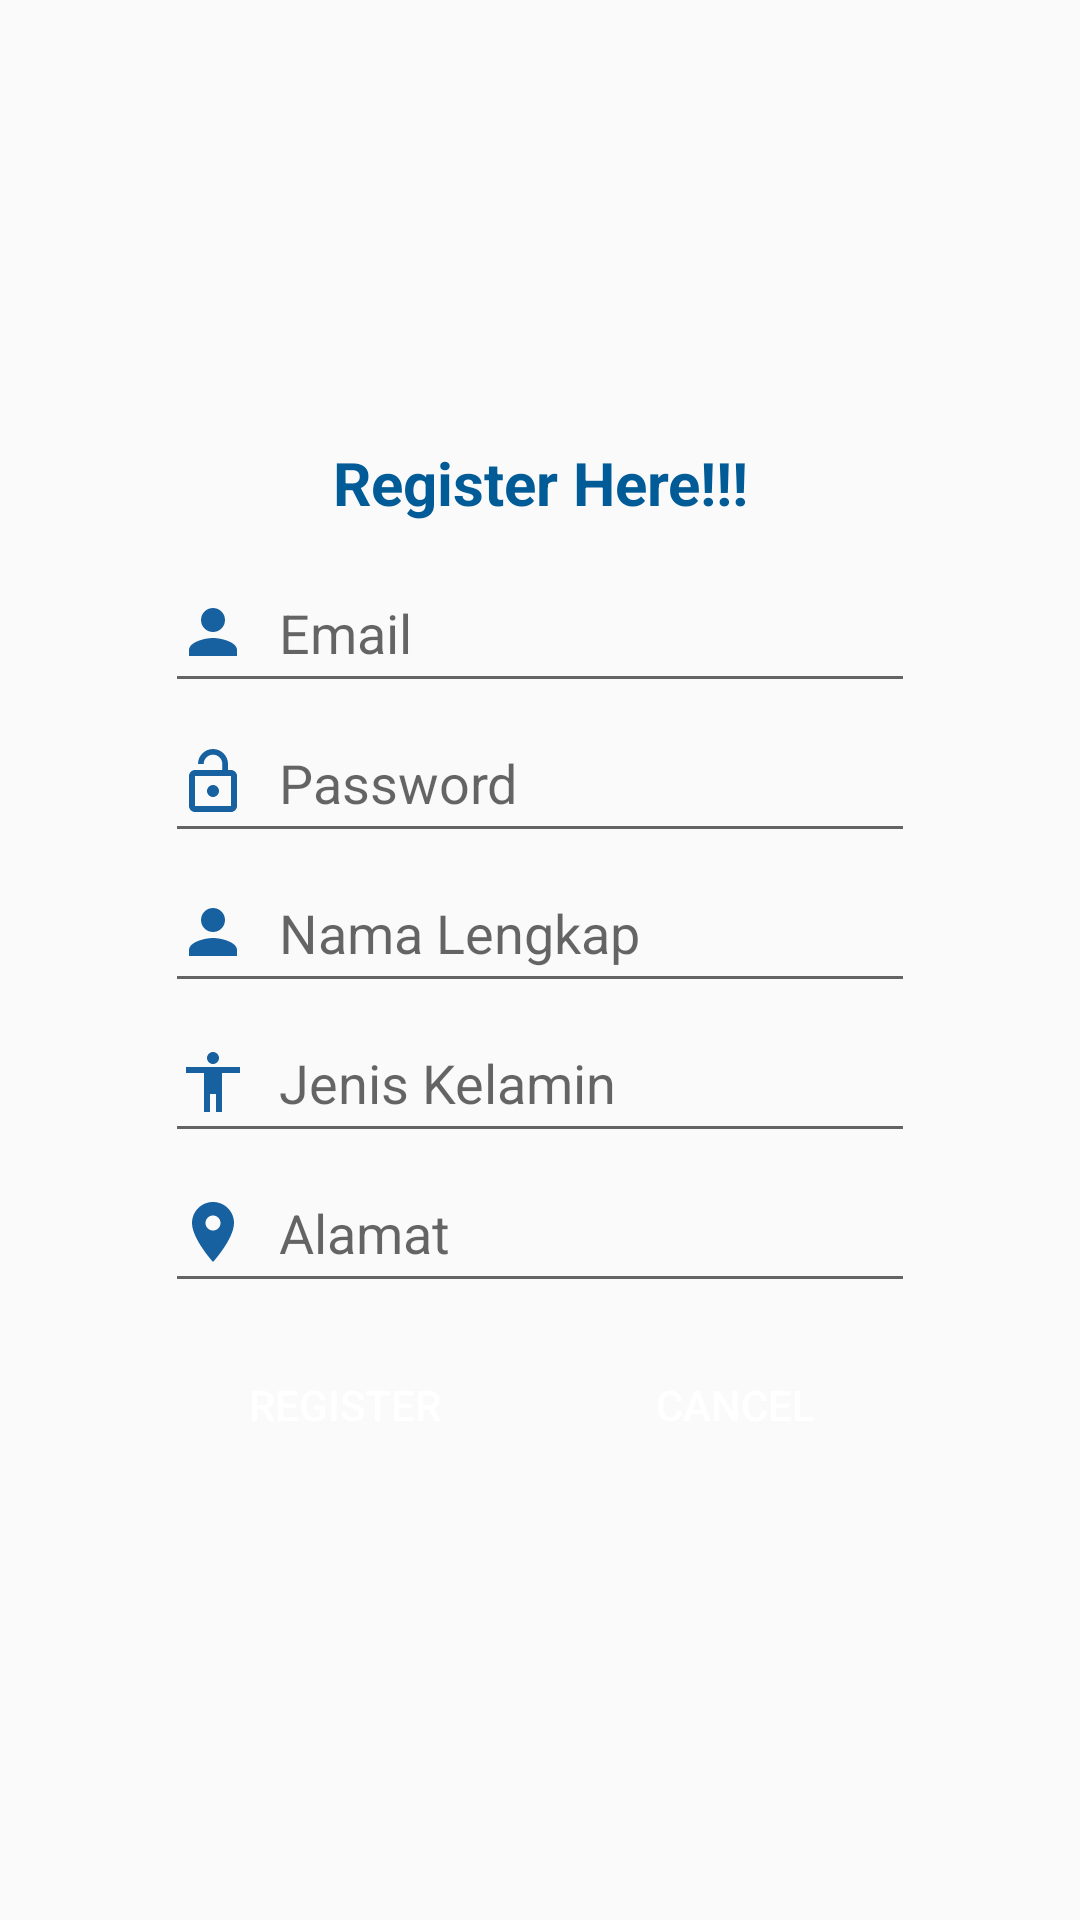

Android layout source for this screen:
<!-- AndroidManifest.xml: application theme Theme.UAS201804008 -->
<!-- res/layout/activity_register.xml -->
<?xml version="1.0" encoding="utf-8"?>
<LinearLayout xmlns:android="http://schemas.android.com/apk/res/android"
    xmlns:app="http://schemas.android.com/apk/res-auto"
    xmlns:tools="http://schemas.android.com/tools"
    android:layout_width="match_parent"
    android:layout_height="match_parent"
    tools:context=".RegisterActivity" android:orientation="vertical"
    android:gravity="center"
    style="@style/Positition">
    <TextView
        android:layout_width="match_parent"
        android:layout_height="wrap_content"
        android:text="Register Here!!!"
        android:layout_marginBottom="10dp"
        android:textSize="20dp"
        android:textColor="@color/blue2"
        android:textAlignment="center"
        android:gravity="center_horizontal"
        android:layout_margin="10dp"
        android:textStyle="bold"
        />
    <EditText
        style="@style/EditTextLogin"
        android:id="@+id/EditEmailRegister"
        android:hint="Email"
        android:drawableLeft="@drawable/ic_baseline_person_24"
        android:inputType="textEmailAddress"/>
    <EditText
        style="@style/EditTextLogin"
        android:id="@+id/EditPasswordRegister"
        android:hint="Password"
        android:drawableLeft="@drawable/ic_baseline_lock_open_24"
        android:inputType="textPassword"/>
    <EditText
        style="@style/EditTextLogin"
        android:id="@+id/EditFullnameRegister"
        android:hint="Nama Lengkap"
        android:drawableLeft="@drawable/ic_baseline_person_24"
        android:inputType="text"/>
    <EditText
        style="@style/EditTextLogin"
        android:id="@+id/EditJKRegister"
        android:hint="Jenis Kelamin"
        android:drawableLeft="@drawable/ic_baseline_accessibility_24"
        android:inputType="text"/>
    <EditText
        style="@style/EditTextLogin"
        android:id="@+id/EditAlamatRegister"
        android:hint="Alamat"
        android:drawableLeft="@drawable/ic_baseline_location_on_24"
        android:inputType="text"/>
    <LinearLayout
        android:layout_width="match_parent"
        android:layout_height="wrap_content"
        android:orientation="horizontal"
        android:gravity="center">
        <Button
            android:id="@+id/btnsubmitregister"
            style="@style/BtnLogin"
            android:text="Register"
            android:onClick="registerme"/>
        <Button
            android:id="@+id/btncancelregister"
            style="@style/BtnLogin"
            android:text="Cancel"
            android:onClick="cancelme"/>
    </LinearLayout>

</LinearLayout>
<!-- resources referenced by this layout -->
<resources>
  <color name="blue2">#005B96</color>
  <!-- drawable ic_baseline_accessibility_24 (drawable) -->
  <vector android:height="24dp" android:tint="#1761A0"
      android:viewportHeight="24" android:viewportWidth="24"
      android:width="24dp" xmlns:android="http://schemas.android.com/apk/res/android">
      <path android:fillColor="@android:color/white" android:pathData="M12,2c1.1,0 2,0.9 2,2s-0.9,2 -2,2 -2,-0.9 -2,-2 0.9,-2 2,-2zM21,9h-6v13h-2v-6h-2v6L9,22L9,9L3,9L3,7h18v2z"/>
  </vector>
  <!-- drawable ic_baseline_location_on_24 (drawable) -->
  <vector android:height="24dp" android:tint="#1761A0"
      android:viewportHeight="24" android:viewportWidth="24"
      android:width="24dp" xmlns:android="http://schemas.android.com/apk/res/android">
      <path android:fillColor="@android:color/white" android:pathData="M12,2C8.13,2 5,5.13 5,9c0,5.25 7,13 7,13s7,-7.75 7,-13c0,-3.87 -3.13,-7 -7,-7zM12,11.5c-1.38,0 -2.5,-1.12 -2.5,-2.5s1.12,-2.5 2.5,-2.5 2.5,1.12 2.5,2.5 -1.12,2.5 -2.5,2.5z"/>
  </vector>
  <!-- drawable ic_baseline_lock_open_24 (drawable) -->
  <vector android:height="24dp" android:tint="#1761A0"
      android:viewportHeight="24" android:viewportWidth="24"
      android:width="24dp" xmlns:android="http://schemas.android.com/apk/res/android">
      <path android:fillColor="@android:color/white" android:pathData="M12,17c1.1,0 2,-0.9 2,-2s-0.9,-2 -2,-2 -2,0.9 -2,2 0.9,2 2,2zM18,8h-1L17,6c0,-2.76 -2.24,-5 -5,-5S7,3.24 7,6h1.9c0,-1.71 1.39,-3.1 3.1,-3.1 1.71,0 3.1,1.39 3.1,3.1v2L6,8c-1.1,0 -2,0.9 -2,2v10c0,1.1 0.9,2 2,2h12c1.1,0 2,-0.9 2,-2L20,10c0,-1.1 -0.9,-2 -2,-2zM18,20L6,20L6,10h12v10z"/>
  </vector>
  <!-- drawable ic_baseline_person_24 (drawable) -->
  <vector android:height="24dp" android:tint="#1761A0"
      android:viewportHeight="24" android:viewportWidth="24"
      android:width="24dp" xmlns:android="http://schemas.android.com/apk/res/android">
      <path android:fillColor="@android:color/white" android:pathData="M12,12c2.21,0 4,-1.79 4,-4s-1.79,-4 -4,-4 -4,1.79 -4,4 1.79,4 4,4zM12,14c-2.67,0 -8,1.34 -8,4v2h16v-2c0,-2.66 -5.33,-4 -8,-4z"/>
  </vector>
  <style name="BtnLogin">
          <item name="android:layout_width">110dp</item>
          <item name="android:layout_height">wrap_content</item>
          <item name="android:background">@drawable/btn_login</item>
          <item name="android:textColor">@color/white</item>
          <item name="android:layout_margin">10dp</item>
      </style>
  <style name="EditTextLogin">
          <item name="android:layout_height">50dp</item>
          <item name="android:layout_width">250dp</item>
          <item name="android:drawablePadding">10dp</item>
          <item name="android:textColor">@color/blue2</item>
      </style>
  <style name="Positition">
          <item name="android:layout_marginBottom">20dp</item>
      </style>
  <style name="Theme.UAS201804008" parent="Theme.AppCompat.Light.NoActionBar">
          
          <item name="colorPrimary">@color/purple_500</item>
          <item name="colorPrimaryVariant">@color/purple_700</item>
          <item name="colorOnPrimary">@color/white</item>
          
          <item name="colorSecondary">@color/teal_200</item>
          <item name="colorSecondaryVariant">@color/teal_700</item>
          <item name="colorOnSecondary">@color/black</item>
          
          <item name="android:statusBarColor" tools:targetApi="l">?attr/colorPrimaryVariant</item>
          
      </style>
  <color name="white">#FFFFFFFF</color>
  <color name="purple_500">#005B96</color>
  <color name="purple_700">#1761a0</color>
  <color name="teal_200">#FF03DAC5</color>
  <color name="teal_700">#FF018786</color>
  <color name="black">#FF000000</color>
</resources>
